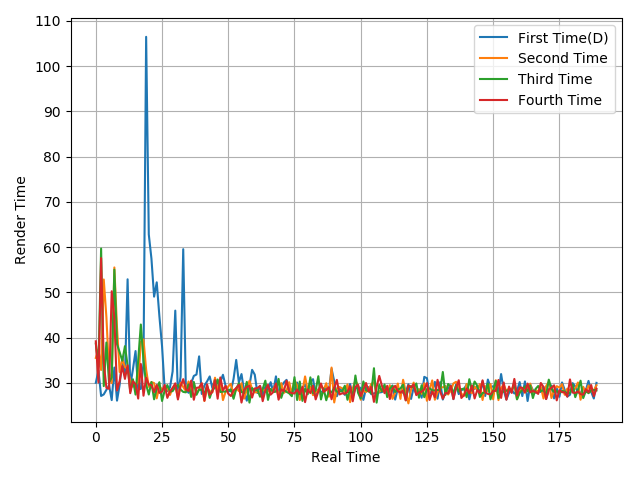

Source data for this figure (header and first rows):
30, 32.68, 27.09, 27.44, 28.44, 29.46, 26.18, 33.37, 26.06, 29.56, 35.6, 31.64, 52.87, 29.27, 32.94, 37.02, 28.55, 28.66, 34.24, 106.45, 62.78, 57.44, 49.04, 52.2
35.5, 37.36, 32.83, 52.83, 44.49, 32.34, 29.93, 55.49, 42.22, 32.38, 35.25, 33.51, 33.03, 30.44, 29.14, 29.55, 30.17, 39.04, 39.56, 32.91, 29.1, 30.15, 29.94, 26.56
38.66, 33.52, 59.67, 29.27, 38.9, 30.01, 31.2, 55, 38.56, 36.76, 34.88, 38.09, 33.81, 28.12, 30.79, 27.4, 34.98, 42.88, 35.03, 29.6, 27.41, 30.17, 26.35, 28.75
39.17, 30.07, 57.56, 34.4, 28.9, 28.67, 50.23, 44.53, 28.3, 30.4, 33.69, 30.86, 33.86, 27.71, 30.36, 29.71, 26.52, 34.16, 27.15, 31.13, 29.59, 29.51, 27.95, 29.52
